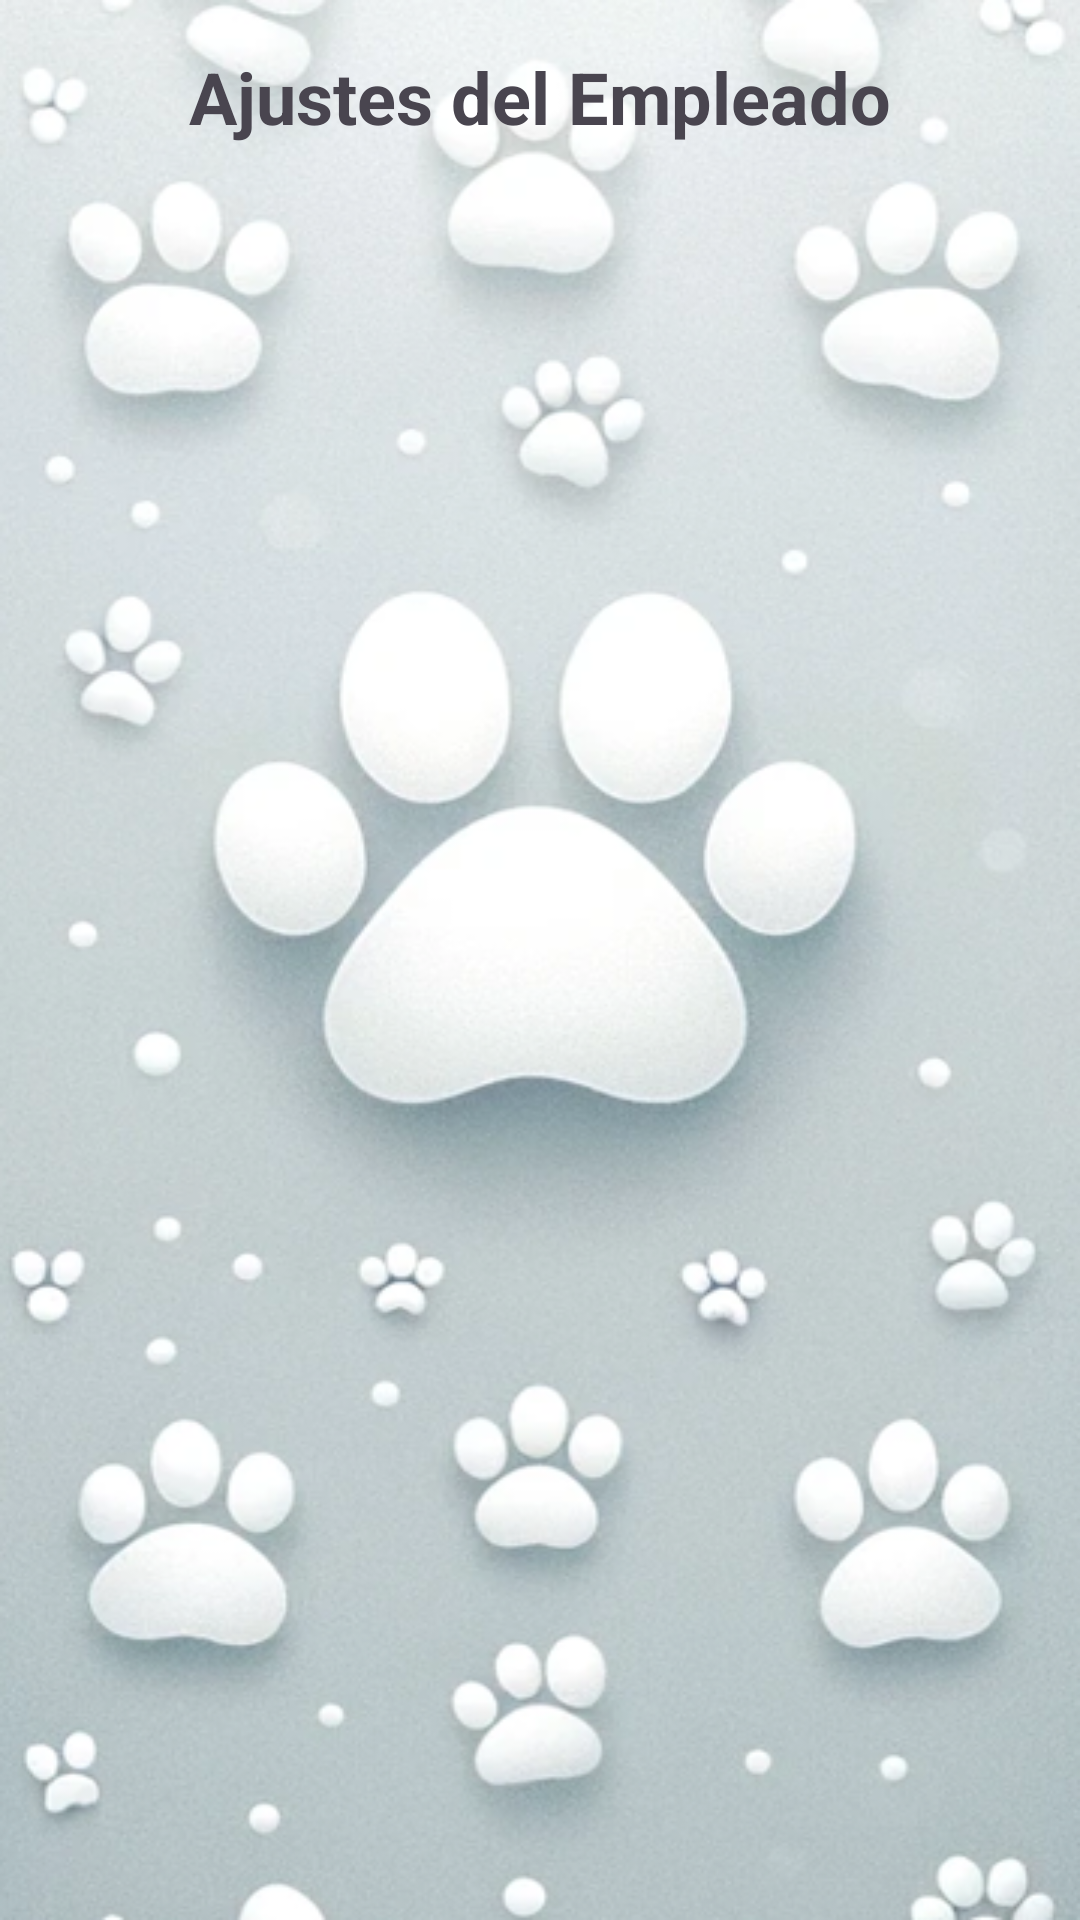

Here is an Android app screen rendered from its layout file. Give the layout XML and the strings, colors and styles it references.
<!-- AndroidManifest.xml: application theme Theme.VetProHub -->
<!-- res/layout/activity_employee_settings.xml -->
<?xml version="1.0" encoding="utf-8"?>
<LinearLayout xmlns:android="http://schemas.android.com/apk/res/android"
    android:layout_width="match_parent"
    android:layout_height="match_parent"
    android:orientation="vertical"
    android:padding="16dp"
    android:background="@drawable/wallpaper">

    
    <TextView
        android:layout_width="wrap_content"
        android:layout_height="wrap_content"
        android:text="Ajustes del Empleado"
        android:textSize="24sp"
        android:textStyle="bold"
        android:layout_gravity="center_horizontal"
        android:layout_marginBottom="16dp" />

</LinearLayout>
<!-- resources referenced by this layout -->
<resources>
  <!-- drawable wallpaper: png bitmap (drawable, 393298 bytes) -->
  <style name="Theme.VetProHub" parent="Base.Theme.VetProHub" />
  <style name="Base.Theme.VetProHub" parent="Theme.Material3.Light.NoActionBar">
          
          
      </style>
</resources>
